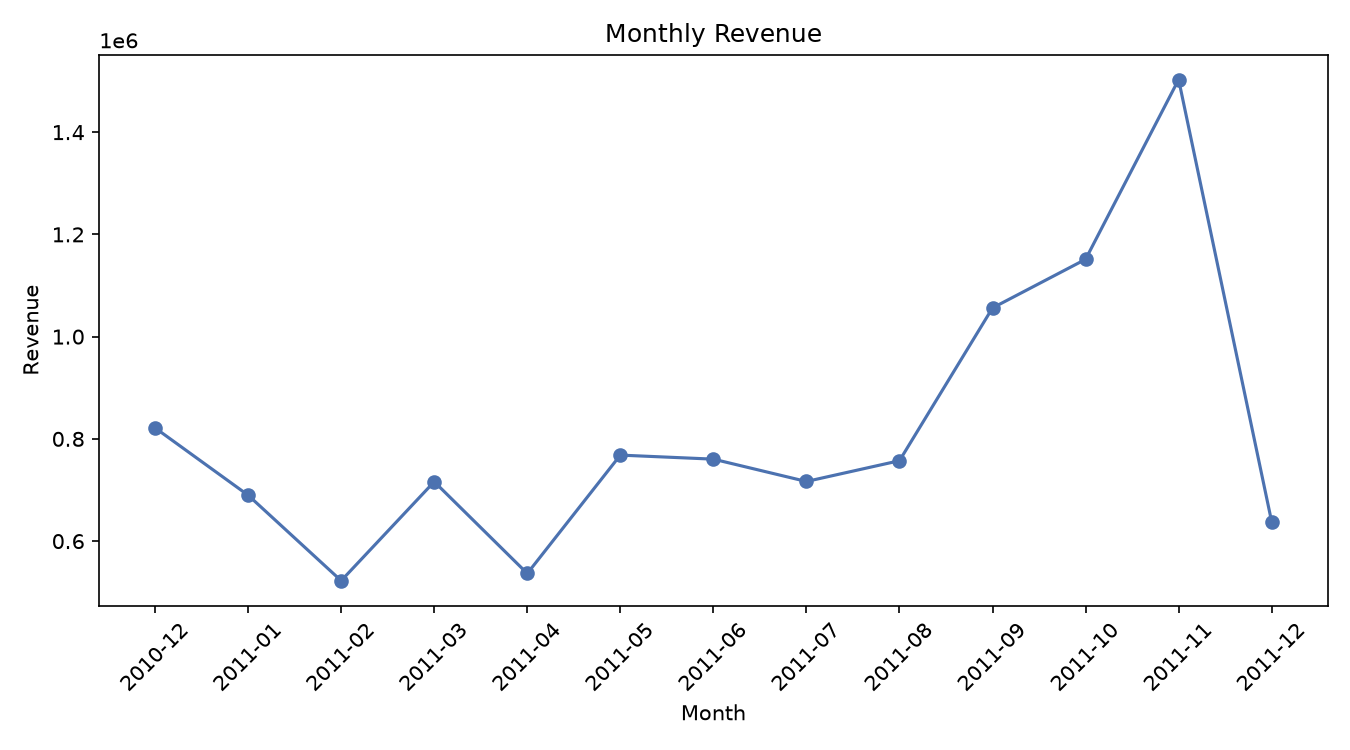

Data behind this chart, as committed beside it:
month, line_total
2010-12, 821453
2011-01, 689812
2011-02, 522546
2011-03, 716215
2011-04, 536669
2011-05, 768241
2011-06, 760361
2011-07, 716657
2011-08, 757310
2011-09, 1056151
2011-10, 1151264
2011-11, 1502901
2011-12, 637790
